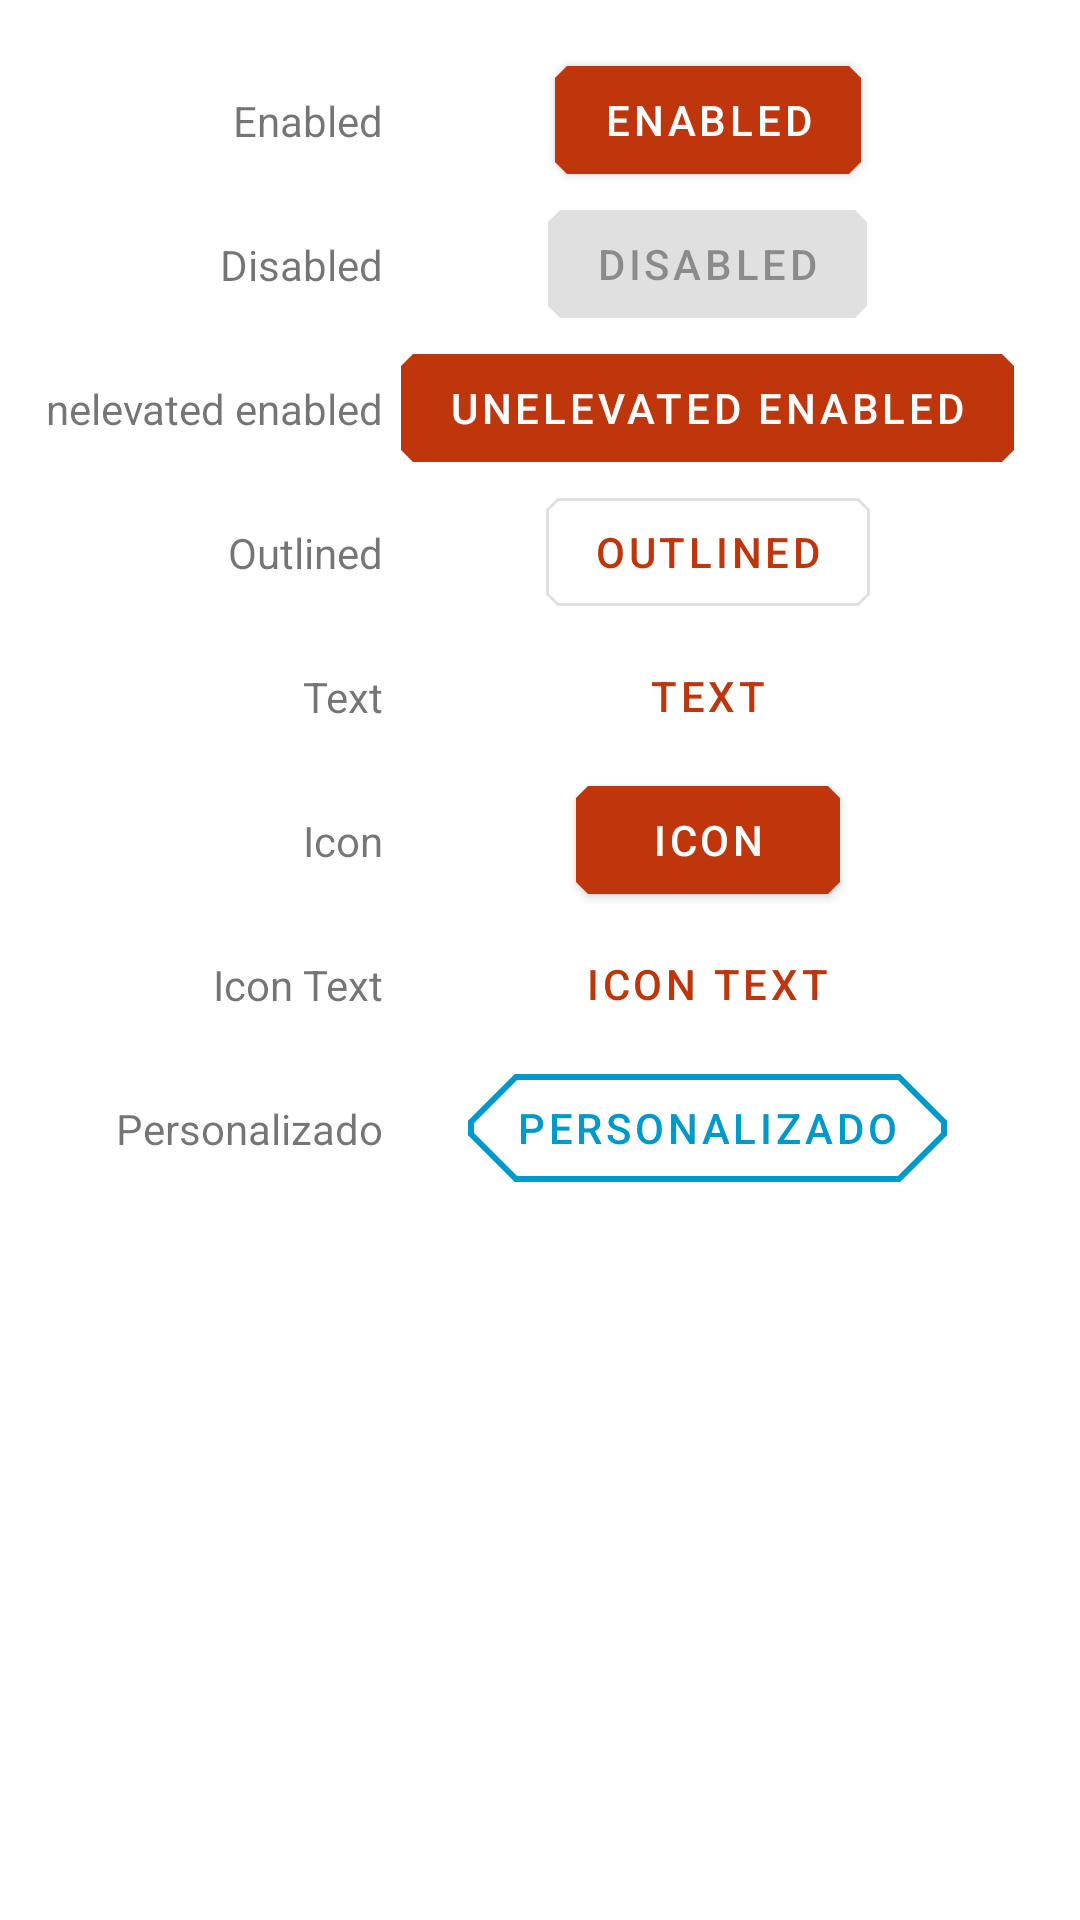

This screen was rendered from an Android layout file. Write that file and the resources it references.
<!-- AndroidManifest.xml: application theme Theme.MDComponents -->
<!-- res/layout/fragment_button.xml -->
<?xml version="1.0" encoding="utf-8"?>
<layout xmlns:android="http://schemas.android.com/apk/res/android"
    xmlns:tools="http://schemas.android.com/tools"
    xmlns:app="http://schemas.android.com/apk/res-auto">

    <data>

    </data>

    <androidx.constraintlayout.widget.ConstraintLayout
        android:layout_width="match_parent"
        android:layout_height="match_parent"
        android:padding="@dimen/common_padding_default"
        tools:context=".fragments.ButtonFragment">

        
        <androidx.constraintlayout.widget.Guideline
            android:id="@+id/guideline"
            android:layout_width="wrap_content"
            android:layout_height="0dp"
            android:orientation="vertical"
            app:layout_constraintGuide_percent="0.34"
            app:layout_constraintTop_toTopOf="parent"
            app:layout_constraintBottom_toBottomOf="parent" />

        <com.google.android.material.button.MaterialButton
            android:id="@+id/btnEnable"
            android:layout_width="wrap_content"
            android:layout_height="wrap_content"
            android:text="@string/status_enabled"
            app:layout_constraintStart_toEndOf="@+id/guideline"
            app:layout_constraintEnd_toEndOf="parent"
            app:layout_constraintTop_toTopOf="parent" />

        <TextView
            android:id="@+id/tvEnable"
            android:layout_width="wrap_content"
            android:layout_height="wrap_content"
            android:text="@string/status_enabled"
            app:layout_constraintEnd_toStartOf="@+id/guideline"
            app:layout_constraintTop_toTopOf="@id/btnEnable"
            app:layout_constraintBottom_toBottomOf="@+id/btnEnable" />

        <com.google.android.material.button.MaterialButton
            android:id="@+id/btnDisable"
            android:layout_width="wrap_content"
            android:layout_height="wrap_content"
            android:text="@string/status_disabled"
            android:enabled="false"
            app:layout_constraintStart_toEndOf="@id/guideline"
            app:layout_constraintEnd_toEndOf="parent"
            app:layout_constraintTop_toBottomOf="@+id/btnEnable" />

        <TextView
            android:id="@+id/tvDisable"
            android:layout_width="wrap_content"
            android:layout_height="wrap_content"
            android:text="@string/status_disabled"
            app:layout_constraintEnd_toStartOf="@id/guideline"
            app:layout_constraintTop_toTopOf="@id/btnDisable"
            app:layout_constraintBottom_toBottomOf="@id/btnDisable" />

        <com.google.android.material.button.MaterialButton
            android:id="@+id/btnUnelevateEnable"
            android:layout_width="wrap_content"
            android:layout_height="wrap_content"
            android:text="@string/status_unelevated_enabled"
            app:layout_constraintStart_toEndOf="@id/guideline"
            app:layout_constraintEnd_toEndOf="parent"
            app:layout_constraintTop_toBottomOf="@id/btnDisable"
            style="@style/Widget.MaterialComponents.Button.UnelevatedButton" />

        <TextView
            android:id="@+id/tvUnelevateEnable"
            android:layout_width="wrap_content"
            android:layout_height="wrap_content"
            android:text="@string/status_unelevated_enabled"
            app:layout_constraintEnd_toStartOf="@id/guideline"
            app:layout_constraintTop_toTopOf="@id/btnUnelevateEnable"
            app:layout_constraintBottom_toBottomOf="@id/btnUnelevateEnable" />

        <com.google.android.material.button.MaterialButton
            android:id="@+id/btnOutlined"
            android:layout_width="wrap_content"
            android:layout_height="wrap_content"
            android:text="@string/status_outlined_enabled"
            app:layout_constraintStart_toEndOf="@id/guideline"
            app:layout_constraintEnd_toEndOf="parent"
            app:layout_constraintTop_toBottomOf="@+id/btnUnelevateEnable"
            style="@style/Widget.MaterialComponents.Button.OutlinedButton" />

        <TextView
            android:id="@+id/tvOutlined"
            android:layout_width="wrap_content"
            android:layout_height="wrap_content"
            android:text="@string/status_outlined_enabled"
            app:layout_constraintEnd_toStartOf="@id/guideline"
            app:layout_constraintTop_toTopOf="@id/btnOutlined"
            app:layout_constraintBottom_toBottomOf="@id/btnOutlined" />

        <com.google.android.material.button.MaterialButton
            android:id="@+id/btnTextEnable"
            android:layout_width="wrap_content"
            android:layout_height="wrap_content"
            android:text="@string/status_text_enabled"
            app:layout_constraintStart_toEndOf="@id/guideline"
            app:layout_constraintTop_toBottomOf="@id/btnOutlined"
            app:layout_constraintEnd_toEndOf="parent"
            style="@style/Widget.MaterialComponents.Button.TextButton" />

        <TextView
            android:id="@+id/tvTextEnable"
            android:layout_width="wrap_content"
            android:layout_height="wrap_content"
            android:text="@string/status_text_enabled"
            app:layout_constraintEnd_toStartOf="@+id/guideline"
            app:layout_constraintTop_toTopOf="@+id/btnTextEnable"
            app:layout_constraintBottom_toBottomOf="@+id/btnTextEnable" />

        <com.google.android.material.button.MaterialButton
            android:id="@+id/btnIconEnable"
            android:layout_width="wrap_content"
            android:layout_height="wrap_content"
            android:text="@string/status_icon_enabled"
            app:icon="@drawable/ic_zoom"
            app:layout_constraintStart_toEndOf="@+id/guideline"
            app:layout_constraintEnd_toEndOf="parent"
            app:layout_constraintTop_toBottomOf="@id/btnTextEnable" />

        <TextView
            android:id="@+id/tvIconEnable"
            android:layout_width="wrap_content"
            android:layout_height="wrap_content"
            android:text="@string/status_icon_enabled"
            app:layout_constraintEnd_toStartOf="@id/guideline"
            app:layout_constraintTop_toTopOf="@id/btnIconEnable"
            app:layout_constraintBottom_toBottomOf="@id/btnIconEnable" />

        <com.google.android.material.button.MaterialButton
            android:id="@+id/btnIconTextEnable"
            android:layout_width="wrap_content"
            android:layout_height="wrap_content"
            android:text="@string/status_icon_text_enabled"
            app:icon="@drawable/ic_zoom"
            app:layout_constraintStart_toEndOf="@id/guideline"
            app:layout_constraintEnd_toEndOf="parent"
            app:layout_constraintTop_toBottomOf="@id/btnIconEnable"
            style="@style/Widget.MaterialComponents.Button.TextButton" />

        <TextView
            android:id="@+id/tvIconTextEnable"
            android:layout_width="wrap_content"
            android:layout_height="wrap_content"
            android:text="@string/status_icon_text_enabled"
            app:layout_constraintEnd_toStartOf="@id/guideline"
            app:layout_constraintTop_toTopOf="@id/btnIconTextEnable"
            app:layout_constraintBottom_toBottomOf="@id/btnIconTextEnable" />

        <com.google.android.material.button.MaterialButton
            android:id="@+id/btnCustom"
            android:layout_width="wrap_content"
            android:layout_height="wrap_content"
            android:text="@string/status_custom"
            android:textColor="@android:color/holo_blue_dark"
            app:icon="@drawable/ic__add"
            app:iconTint="@android:color/holo_blue_dark"
            app:rippleColor="@android:color/holo_blue_bright"
            app:cornerRadius="@dimen/common_padding_default"
            app:strokeColor="@android:color/holo_blue_dark"
            app:strokeWidth="@dimen/common_padding_nano"
            style="@style/Widget.MaterialComponents.Button.OutlinedButton"
            app:layout_constraintStart_toEndOf="@id/guideline"
            app:layout_constraintEnd_toEndOf="parent"
            app:layout_constraintTop_toBottomOf="@id/btnIconTextEnable" />

        <TextView
            android:id="@+id/tvCustom"
            android:layout_width="wrap_content"
            android:layout_height="wrap_content"
            android:text="@string/status_custom"
            app:layout_constraintEnd_toStartOf="@id/guideline"
            app:layout_constraintTop_toTopOf="@id/btnCustom"
            app:layout_constraintBottom_toBottomOf="@id/btnCustom" />


    </androidx.constraintlayout.widget.ConstraintLayout>
</layout>
<!-- resources referenced by this layout -->
<resources>
  <dimen name="common_padding_default">16dp</dimen>
  <dimen name="common_padding_nano">2dp</dimen>
  <string name="status_custom">Personalizado</string>
  <string name="status_disabled">Disabled</string>
  <string name="status_enabled">Enabled</string>
  <string name="status_icon_enabled">Icon</string>
  <string name="status_icon_text_enabled">Icon Text</string>
  <string name="status_outlined_enabled">Outlined</string>
  <string name="status_text_enabled">Text</string>
  <string name="status_unelevated_enabled">Unelevated enabled</string>
  <style name="Theme.MDComponents" parent="Theme.MaterialComponents.Light.DarkActionBar">
          
          <item name="colorPrimary">@color/primary_color</item>
          <item name="colorPrimaryVariant">@color/primaryVariant_color</item>
          <item name="colorOnPrimary">@color/on_primary_color</item>
          
          <item name="colorSecondary">@color/secundary_color</item>
          <item name="colorSecondaryVariant">@color/secundaryVariant_color</item>
          <item name="colorOnSecondary">@color/on_secundary_color</item>
  
          <item name="android:colorBackground">@color/bacground_color</item>
          <item name="colorSurface">@color/surface_color</item>
          <item name="colorError">@color/error_color</item>
  
          <item name="colorOnError">@color/on_error_color</item>
          <item name="colorOnBackground">@color/on_background_color</item>
          <item name="colorOnSurface">@color/on_surface_color</item>
  
          <item name="colorAccent">@color/acent_color</item>
          
          <item name="android:statusBarColor" tools:targetApi="l">?attr/colorPrimaryVariant</item>
          
  
          
          <item name="shapeAppearanceSmallComponent">@style/ShapeAppearance.MyTheme.SmallComponent</item>
          <item name="shapeAppearanceMediumComponent">@style/ShapeAppearance.MyTheme.MediumComponent</item>
          <item name="shapeAppearanceLargeComponent">@style/ShapeAppearance.MyTheme.LargeComponent</item>
      </style>
  <color name="primary_color">#bf360c</color>
  <color name="primaryVariant_color">#870000</color>
  <color name="on_primary_color">#FFFFFF</color>
  <color name="secundary_color">#ffca28</color>
  <color name="secundaryVariant_color">#c79a00</color>
  <color name="on_secundary_color">#000000</color>
  <color name="bacground_color">#FFFFFF</color>
  <color name="surface_color">#FFFFFF</color>
  <color name="error_color">#B00020</color>
  <color name="on_error_color">#FFFFFF</color>
  <color name="on_background_color">#000000</color>
  <color name="on_surface_color">#000000</color>
  <color name="acent_color">#870000</color>
  <style name="ShapeAppearance.MyTheme.SmallComponent" parent="ShapeAppearance.MaterialComponents.SmallComponent">
          <item name="cornerFamily">cut</item>
          <item name="cornerSize">4dp</item>
      </style>
  <style name="ShapeAppearance.MyTheme.MediumComponent" parent="ShapeAppearance.MaterialComponents.MediumComponent">
          <item name="cornerFamily">cut</item>
          <item name="cornerSize">8dp</item>
      </style>
  <style name="ShapeAppearance.MyTheme.LargeComponent" parent="ShapeAppearance.MaterialComponents.LargeComponent">
          <item name="cornerFamily">cut</item>
          <item name="cornerSize">16dp</item>
      </style>
</resources>
